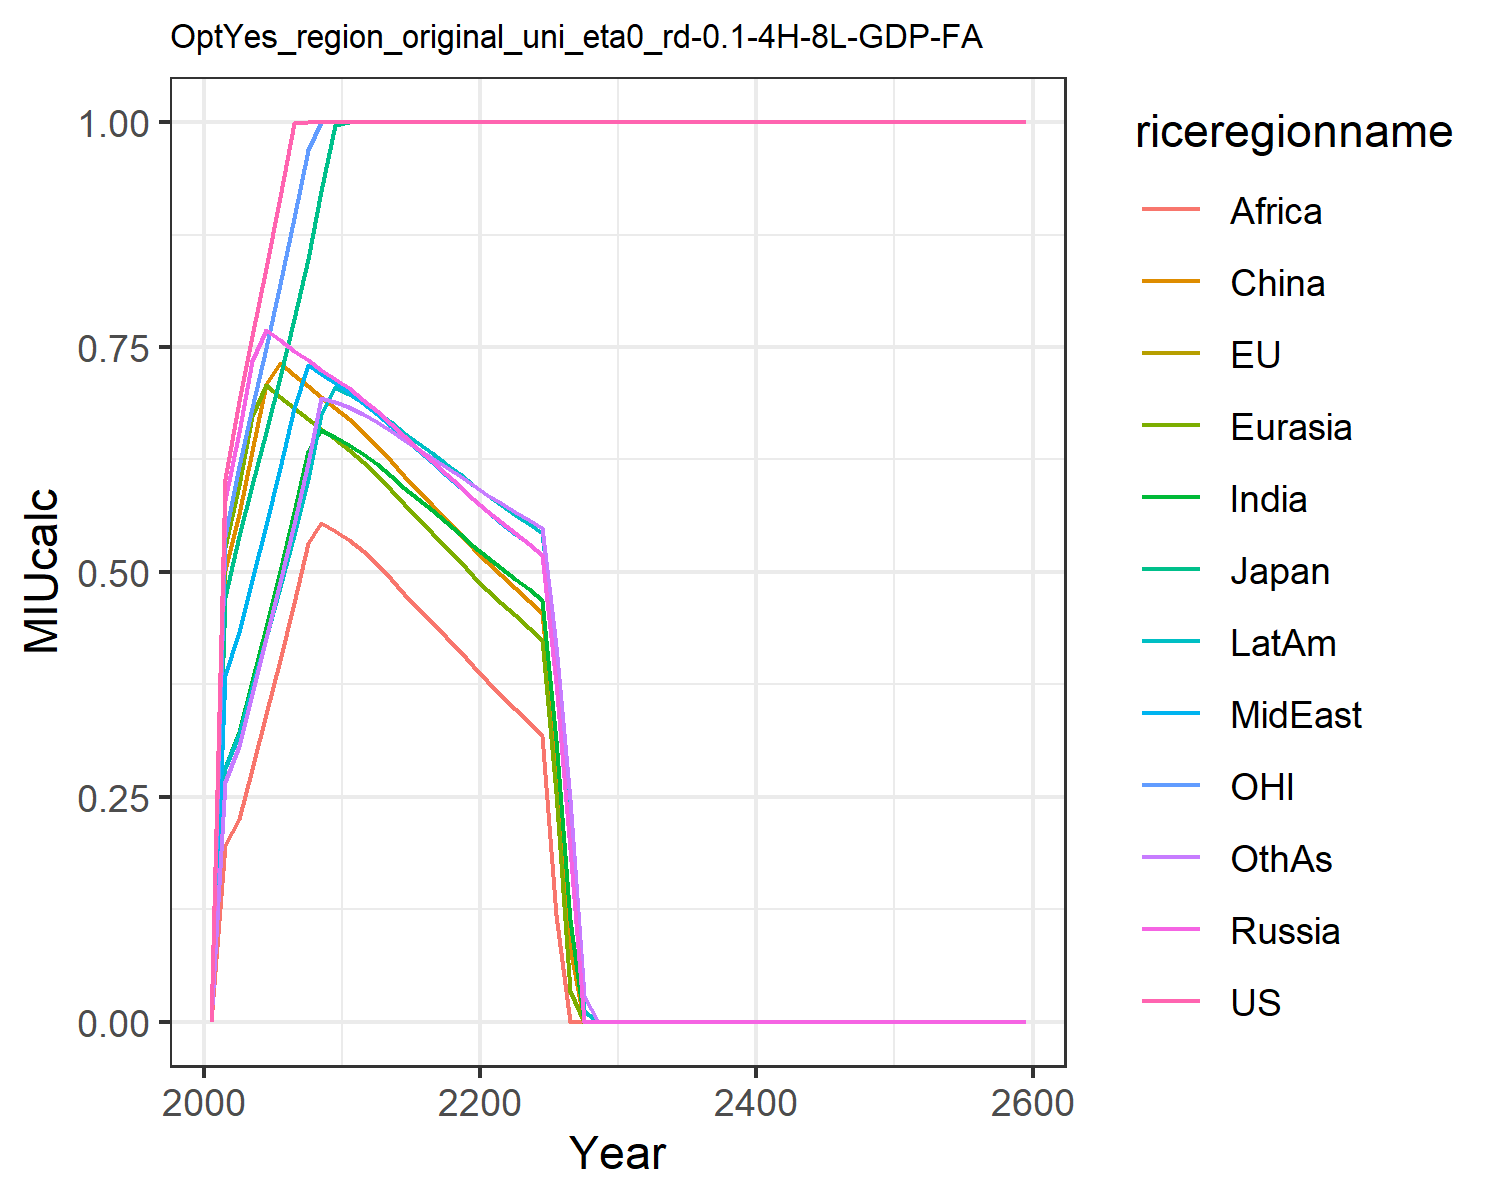

Values plotted in this chart, from the file beside it:
0.0, 0.0, 0.0, 0.0, 0.0, 0.0, 0.0, 0.0, 0.0, 0.0, 0.0, 0.0
0.6036, 0.4722, 0.4722, 0.5801, 0.5278, 0.5017, 0.2826, 0.385, 0.1968, 0.2821, 0.5399, 0.2659
0.6903, 0.5401, 0.5401, 0.656, 0.5961, 0.5648, 0.3216, 0.4337, 0.225, 0.3201, 0.6175, 0.3068
0.7623, 0.5964, 0.5964, 0.7348, 0.6738, 0.6345, 0.3786, 0.491, 0.2814, 0.3716, 0.6819, 0.3648
0.8378, 0.6555, 0.6555, 0.7692, 0.7073, 0.709, 0.4393, 0.5523, 0.3415, 0.4264, 0.7494, 0.4262
0.9166, 0.7171, 0.7171, 0.7576, 0.6947, 0.7323, 0.5015, 0.6157, 0.4026, 0.4827, 0.8199, 0.4888
0.9986, 0.7812, 0.7812, 0.7461, 0.682, 0.7189, 0.5662, 0.6819, 0.4659, 0.5414, 0.8933, 0.5535
1.0, 0.8476, 0.8476, 0.7353, 0.6703, 0.7065, 0.6342, 0.7298, 0.5327, 0.603, 0.9691, 0.6212
1.0, 0.9238, 0.9238, 0.7249, 0.6589, 0.6944, 0.6574, 0.7198, 0.5546, 0.6751, 1.0, 0.6932
1.0, 0.9968, 0.9968, 0.7147, 0.6478, 0.6826, 0.6498, 0.7101, 0.5457, 0.7053, 1.0, 0.6884
1.0, 1.0, 1.0, 0.7039, 0.6358, 0.67, 0.6414, 0.6998, 0.5355, 0.6973, 1.0, 0.6828
1.0, 1.0, 1.0, 0.6914, 0.6218, 0.656, 0.6309, 0.6877, 0.5228, 0.6875, 1.0, 0.6756
1.0, 1.0, 1.0, 0.679, 0.6075, 0.6403, 0.6196, 0.6757, 0.5083, 0.6777, 1.0, 0.6666
1.0, 1.0, 1.0, 0.6648, 0.5912, 0.6232, 0.6064, 0.662, 0.4918, 0.6661, 1.0, 0.6563
1.0, 1.0, 1.0, 0.6509, 0.5754, 0.6069, 0.5938, 0.6485, 0.4759, 0.6548, 1.0, 0.6465
1.0, 1.0, 1.0, 0.6371, 0.5596, 0.5907, 0.5812, 0.6351, 0.4601, 0.6434, 1.0, 0.6367
1.0, 1.0, 1.0, 0.6232, 0.5438, 0.5747, 0.5685, 0.6217, 0.4443, 0.632, 1.0, 0.6269
1.0, 1.0, 1.0, 0.6092, 0.5279, 0.5586, 0.5556, 0.6081, 0.4282, 0.6204, 1.0, 0.6169
1.0, 1.0, 1.0, 0.5951, 0.5118, 0.5424, 0.5425, 0.5945, 0.4117, 0.6086, 1.0, 0.6067
1.0, 1.0, 1.0, 0.5809, 0.4956, 0.5261, 0.5291, 0.5806, 0.3949, 0.5966, 1.0, 0.5961
1.0, 1.0, 1.0, 0.5676, 0.4802, 0.5106, 0.5162, 0.5673, 0.3787, 0.5851, 1.0, 0.586
1.0, 1.0, 1.0, 0.5553, 0.4658, 0.4961, 0.504, 0.5547, 0.3633, 0.5742, 1.0, 0.5764
1.0, 1.0, 1.0, 0.5433, 0.4519, 0.482, 0.4923, 0.5426, 0.3479, 0.5638, 1.0, 0.5672
1.0, 1.0, 1.0, 0.5312, 0.4379, 0.4679, 0.4805, 0.5306, 0.3327, 0.5534, 1.0, 0.5579
1.0, 1.0, 1.0, 0.519, 0.4239, 0.4538, 0.4688, 0.5186, 0.3176, 0.5429, 1.0, 0.5485
1.0, 1.0, 1.0, 0.3766, 0.2539, 0.2917, 0.3134, 0.3762, 0.1181, 0.4088, 1.0, 0.4172
1.0, 1.0, 1.0, 0.1922, 0.03399, 0.08181, 0.1127, 0.1921, 0.0, 0.2355, 1.0, 0.2478
1.0, 1.0, 1.0, 0.0, 0.0, 0.0, 0.0, 0.0, 0.0, 0.01149, 1.0, 0.02888
1.0, 1.0, 1.0, 0.0, 0.0, 0.0, 0.0, 0.0, 0.0, 0.0, 1.0, 0.0
1.0, 1.0, 1.0, 0.0, 0.0, 0.0, 0.0, 0.0, 0.0, 0.0, 1.0, 0.0
1.0, 1.0, 1.0, 0.0, 0.0, 0.0, 0.0, 0.0, 0.0, 0.0, 1.0, 0.0
1.0, 1.0, 1.0, 0.0, 0.0, 0.0, 0.0, 0.0, 0.0, 0.0, 1.0, 0.0
1.0, 1.0, 1.0, 0.0, 0.0, 0.0, 0.0, 0.0, 0.0, 0.0, 1.0, 0.0
1.0, 1.0, 1.0, 0.0, 0.0, 0.0, 0.0, 0.0, 0.0, 0.0, 1.0, 0.0
1.0, 1.0, 1.0, 0.0, 0.0, 0.0, 0.0, 0.0, 0.0, 0.0, 1.0, 0.0
1.0, 1.0, 1.0, 0.0, 0.0, 0.0, 0.0, 0.0, 0.0, 0.0, 1.0, 0.0
1.0, 1.0, 1.0, 0.0, 0.0, 0.0, 0.0, 0.0, 0.0, 0.0, 1.0, 0.0
1.0, 1.0, 1.0, 0.0, 0.0, 0.0, 0.0, 0.0, 0.0, 0.0, 1.0, 0.0
1.0, 1.0, 1.0, 0.0, 0.0, 0.0, 0.0, 0.0, 0.0, 0.0, 1.0, 0.0
1.0, 1.0, 1.0, 0.0, 0.0, 0.0, 0.0, 0.0, 0.0, 0.0, 1.0, 0.0
1.0, 1.0, 1.0, 0.0, 0.0, 0.0, 0.0, 0.0, 0.0, 0.0, 1.0, 0.0
1.0, 1.0, 1.0, 0.0, 0.0, 0.0, 0.0, 0.0, 0.0, 0.0, 1.0, 0.0
1.0, 1.0, 1.0, 0.0, 0.0, 0.0, 0.0, 0.0, 0.0, 0.0, 1.0, 0.0
1.0, 1.0, 1.0, 0.0, 0.0, 0.0, 0.0, 0.0, 0.0, 0.0, 1.0, 0.0
1.0, 1.0, 1.0, 0.0, 0.0, 0.0, 0.0, 0.0, 0.0, 0.0, 1.0, 0.0
1.0, 1.0, 1.0, 0.0, 0.0, 0.0, 0.0, 0.0, 0.0, 0.0, 1.0, 0.0
1.0, 1.0, 1.0, 0.0, 0.0, 0.0, 0.0, 0.0, 0.0, 0.0, 1.0, 0.0
1.0, 1.0, 1.0, 0.0, 0.0, 0.0, 0.0, 0.0, 0.0, 0.0, 1.0, 0.0
1.0, 1.0, 1.0, 0.0, 0.0, 0.0, 0.0, 0.0, 0.0, 0.0, 1.0, 0.0
1.0, 1.0, 1.0, 0.0, 0.0, 0.0, 0.0, 0.0, 0.0, 0.0, 1.0, 0.0
1.0, 1.0, 1.0, 0.0, 0.0, 0.0, 0.0, 0.0, 0.0, 0.0, 1.0, 0.0
1.0, 1.0, 1.0, 0.0, 0.0, 0.0, 0.0, 0.0, 0.0, 0.0, 1.0, 0.0
1.0, 1.0, 1.0, 0.0, 0.0, 0.0, 0.0, 0.0, 0.0, 0.0, 1.0, 0.0
1.0, 1.0, 1.0, 0.0, 0.0, 0.0, 0.0, 0.0, 0.0, 0.0, 1.0, 0.0
1.0, 1.0, 1.0, 0.0, 0.0, 0.0, 0.0, 0.0, 0.0, 0.0, 1.0, 0.0
1.0, 1.0, 1.0, 0.0, 0.0, 0.0, 0.0, 0.0, 0.0, 0.0, 1.0, 0.0
1.0, 1.0, 1.0, 0.0, 0.0, 0.0, 0.0, 0.0, 0.0, 0.0, 1.0, 0.0
1.0, 1.0, 1.0, 0.0, 0.0, 0.0, 0.0, 0.0, 0.0, 0.0, 1.0, 0.0
1.0, 1.0, 1.0, 0.0, 0.0, 0.0, 0.0, 0.0, 0.0, 0.0, 1.0, 0.0
1.0, 1.0, 1.0, 0.0, 0.0, 0.0, 0.0, 0.0, 0.0, 0.0, 1.0, 0.0
